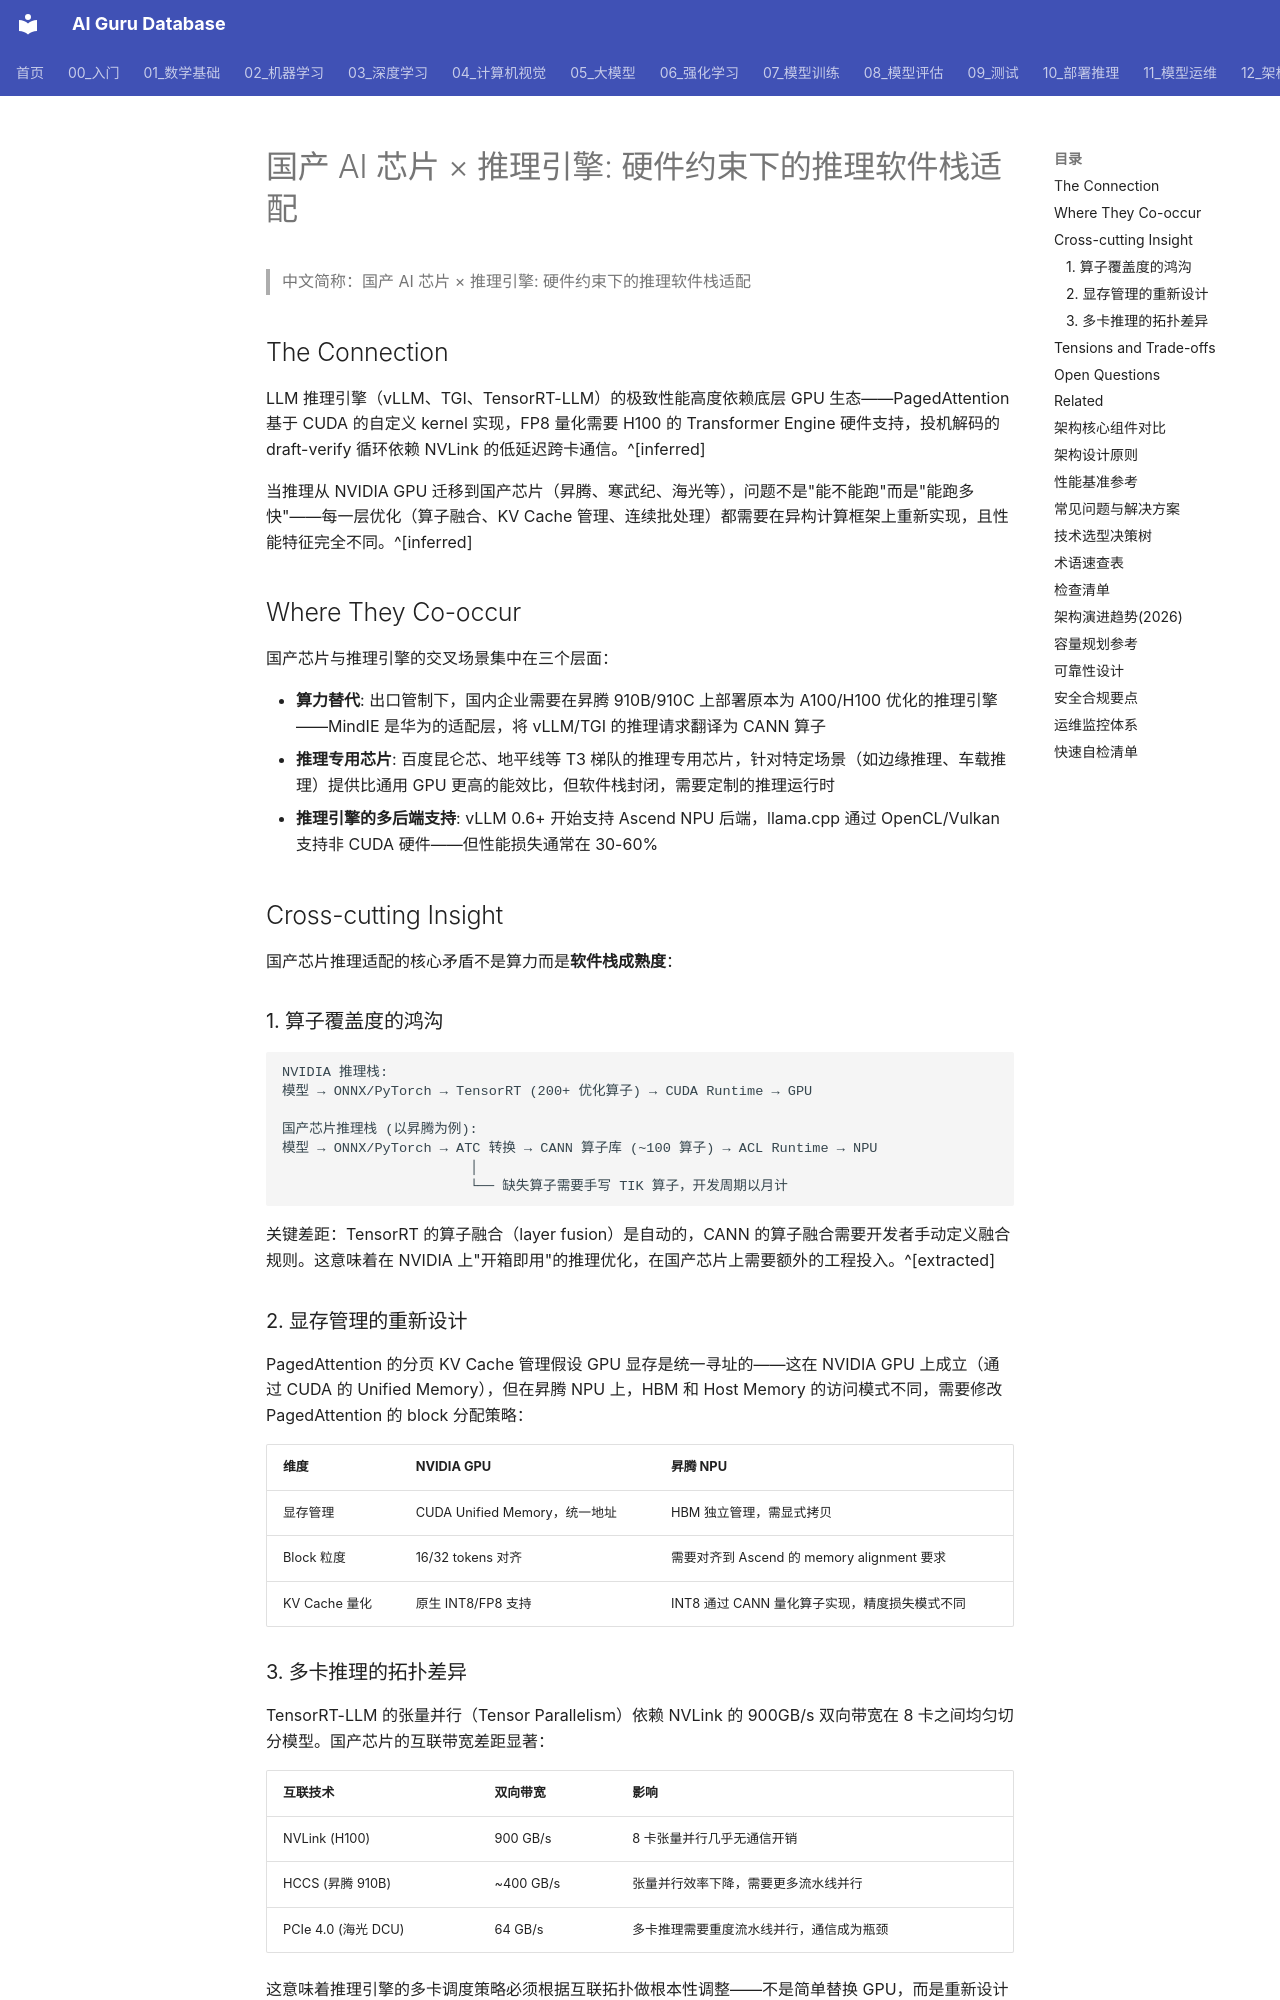

repository: ai-guru-global/ai-guru-database · page: 12_架构基建/07_硬件与算力/05_chinese_chips_inference/index.html · generator: mkdocs

---
title: "国产 AI 芯片 × 推理引擎: 硬件约束下的推理软件栈适配"
category: -synthesis
tags: ["ai-chip", "inference-optimization", "chinese-chip", "huawei-ascend", "software-stack", "cuda-alternative", "synthesis"]
sources:
  - "01_数学基础/10_AI硬件/Chinese_AI_Chips_Deep_Dive"
  - "10_部署推理/02_推理引擎/TGI_Deep_Dive"
  - "10_部署推理/02_推理引擎/TensorRT_LLM_Deep_Dive"
  - "10_部署推理/02_推理引擎/vLLM_Deep_Dive"
created: 2026-06-30
updated: 2026-06-30
summary: "推理引擎的优化策略与底层芯片架构深度耦合——当 NVIDIA CUDA 生态不再是唯一选项，推理软件栈必须针对国产芯片的算子库、显存管理和互联拓扑做重新设计。"
provenance:
  extracted: 0.2
  inferred: 0.7
  ambiguous: 0.1
base_confidence: 0.6
lifecycle: draft
lifecycle_changed: 2026-06-30
tier: core
aliases:
  - "Chinese Chips Inference"
  - "chinese chips inference"

name_zh: "国产 AI 芯片 × 推理引擎: 硬件约束下的推理软件栈适配"
---

# 国产 AI 芯片 × 推理引擎: 硬件约束下的推理软件栈适配

> 中文简称：国产 AI 芯片 × 推理引擎: 硬件约束下的推理软件栈适配

## The Connection

LLM 推理引擎（vLLM、TGI、TensorRT-LLM）的极致性能高度依赖底层 GPU 生态——PagedAttention 基于 CUDA 的自定义 kernel 实现，FP8 量化需要 H100 的 Transformer Engine 硬件支持，投机解码的 draft-verify 循环依赖 NVLink 的低延迟跨卡通信。^[inferred]

当推理从 NVIDIA GPU 迁移到国产芯片（昇腾、寒武纪、海光等），问题不是"能不能跑"而是"能跑多快"——每一层优化（算子融合、KV Cache 管理、连续批处理）都需要在异构计算框架上重新实现，且性能特征完全不同。^[inferred]

## Where They Co-occur

国产芯片与推理引擎的交叉场景集中在三个层面：

- **算力替代**: 出口管制下，国内企业需要在昇腾 910B/910C 上部署原本为 A100/H100 优化的推理引擎——MindIE 是华为的适配层，将 vLLM/TGI 的推理请求翻译为 CANN 算子
- **推理专用芯片**: 百度昆仑芯、地平线等 T3 梯队的推理专用芯片，针对特定场景（如边缘推理、车载推理）提供比通用 GPU 更高的能效比，但软件栈封闭，需要定制的推理运行时
- **推理引擎的多后端支持**: vLLM 0.6+ 开始支持 Ascend NPU 后端，llama.cpp 通过 OpenCL/Vulkan 支持非 CUDA 硬件——但性能损失通常在 30-60%

## Cross-cutting Insight

国产芯片推理适配的核心矛盾不是算力而是**软件栈成熟度**：
